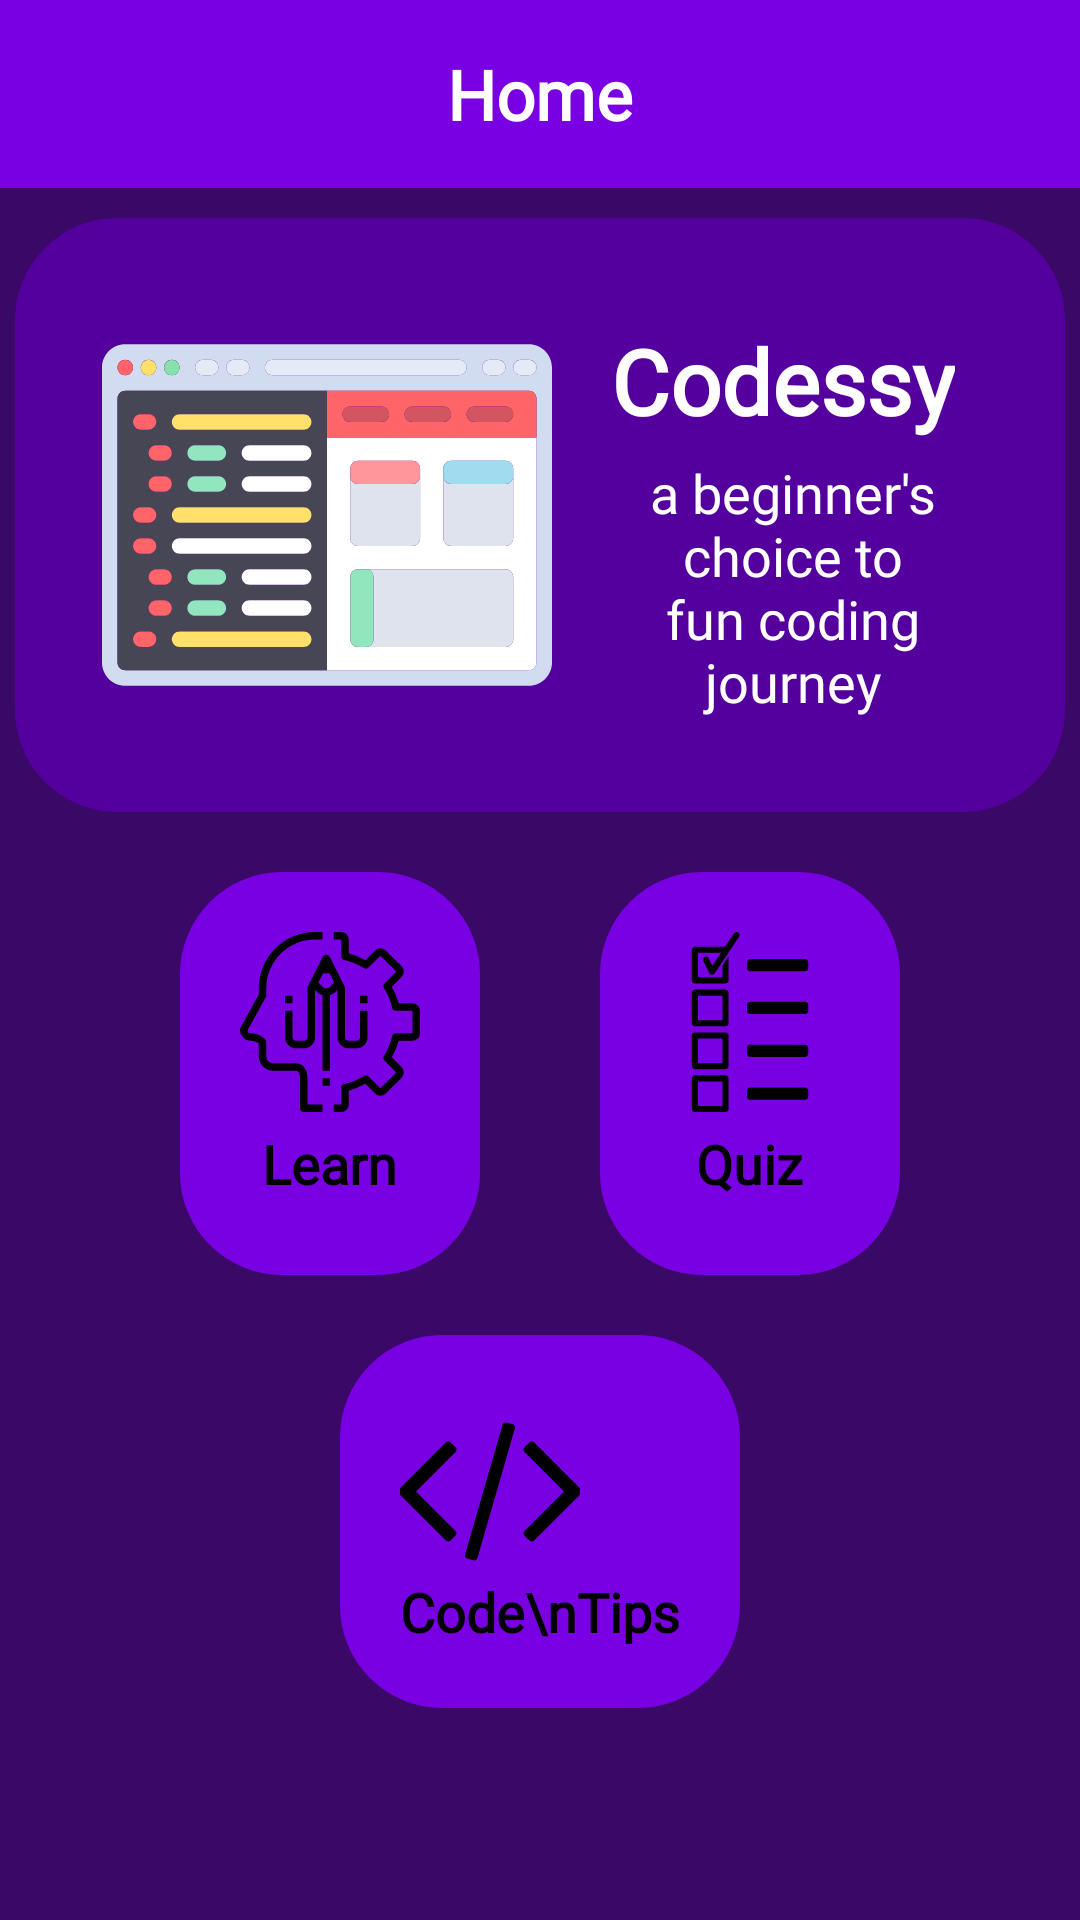

This screen was rendered from an Android layout file. Write that file and the resources it references.
<!-- AndroidManifest.xml: application theme Theme.Codessy -->
<!-- res/layout/fragment_home.xml -->
<?xml version="1.0" encoding="utf-8"?>
<LinearLayout xmlns:android="http://schemas.android.com/apk/res/android"
    xmlns:tools="http://schemas.android.com/tools"
    android:layout_width="match_parent"
    android:layout_height="match_parent"
    android:background="@color/dark2Purple"
    android:orientation="vertical"
    tools:context=".Home">

    <LinearLayout
        android:layout_width="match_parent"
        android:layout_height="wrap_content"
        android:orientation="horizontal">

        
        <TextView
            android:id="@+id/Profile"
            android:layout_width="match_parent"
            android:layout_height="wrap_content"
            android:background="@color/purple"
            android:fontFamily="@font/roboto_mono"
            android:gravity="center"
            android:padding="16dp"
            android:text="@string/Home"
            android:textColor="@color/white"
            android:textSize="23sp"
            android:textStyle="bold"/>


        
    </LinearLayout>
    <LinearLayout
        android:layout_width="match_parent"
        android:layout_height="wrap_content"
        android:background="@drawable/rounded_corner"
        android:orientation="horizontal"
        android:backgroundTint="@color/darkPurple"
        android:padding="24dp"
        android:layout_marginHorizontal="5dp"
        android:layout_marginTop="10dp">


        <ImageView
            android:layout_width="wrap_content"
            android:layout_height="wrap_content"
            android:layout_marginRight="2dp"
            android:paddingHorizontal="5dp"
            android:src="@drawable/coding_svgrepo_com" />

        <LinearLayout
            android:layout_width="wrap_content"
            android:layout_height="wrap_content"
            android:orientation="vertical"
            android:layout_marginHorizontal="5dp"
            >

            <TextView
                android:layout_width="wrap_content"
                android:layout_height="wrap_content"
                android:layout_gravity="center"
                android:fontFamily="@font/roboto_mono"
                android:text="Codessy"
                android:layout_marginTop="10dp"
                android:textColor="#FFFFFF"
                android:textSize="30sp"
                android:textStyle="bold"

                />
            <TextView
                android:layout_width="wrap_content"
                android:layout_height="wrap_content"
                android:fontFamily="@font/roboto_mono"
                android:layout_marginLeft="7dp"
                android:paddingHorizontal="5dp"
                android:layout_marginTop="5dp"
                android:textColor="@color/white"
                android:textAlignment="center"
                android:text="a beginner's choice to fun coding journey"
                android:textSize="18sp"
                />



        </LinearLayout>



    </LinearLayout>

    <LinearLayout
        android:layout_width="match_parent"
        android:layout_height="wrap_content"
        android:orientation="horizontal"
        android:gravity="center"
        android:padding="20dp">

        <LinearLayout
            android:layout_width="wrap_content"
            android:layout_height="wrap_content"

            android:background="@drawable/rounded_corner"
            android:backgroundTint="@color/purple"
            android:orientation="vertical"
            android:padding="20dp">

            <ImageButton

                android:layout_width="wrap_content"
                android:layout_height="wrap_content"
                android:background="@null"
                android:id="@+id/learnIBtn"
                android:contentDescription="quiz"
                android:src="@drawable/reshot_icon_learning_yzx7tm2fnb" />

            <TextView
                android:layout_width="wrap_content"
                android:layout_height="wrap_content"
                android:layout_gravity="center"
                android:layout_margin="5dp"
                android:gravity="center"
                android:text="Learn"
                android:fontFamily="@font/roboto_mono"
                android:textColor="@color/black"
                android:textSize="18dp"
                android:textStyle="bold" />


        </LinearLayout>

        <LinearLayout
            android:layout_width="wrap_content"
            android:layout_height="wrap_content"
            android:layout_marginStart="40dp"
            android:background="@drawable/rounded_corner"
            android:backgroundTint="@color/purple"

            android:orientation="vertical"
            android:padding="20dp">

            <ImageButton

                android:layout_width="wrap_content"
                android:layout_height="wrap_content"
                android:background="@null"
                android:id="@+id/quizBtn"
                android:contentDescription="quiz"
                android:src="@drawable/test_quiz_svgrepo_com" />

            <TextView
                android:layout_width="wrap_content"
                android:layout_height="wrap_content"
                android:layout_gravity="center"
                android:layout_margin="5dp"
                android:gravity="center"
                android:text="Quiz"
                android:fontFamily="@font/roboto_mono"
                android:textColor="@color/black"
                android:textSize="18dp"
                android:textStyle="bold" />


        </LinearLayout>



    </LinearLayout>


    <LinearLayout
        android:layout_width="wrap_content"
        android:layout_height="wrap_content"
        android:background="@drawable/rounded_corner"
        android:backgroundTint="@color/purple"
        android:layout_gravity="center"
        android:orientation="vertical"
        android:layout_marginBottom="10dp"
        android:padding="20dp">

        <ImageButton

            android:layout_width="wrap_content"
            android:layout_height="wrap_content"
            android:background="@null"
            android:id="@+id/codeBtn2"
            android:contentDescription="code tips"
            android:src="@drawable/code" />

        <TextView
            android:layout_width="wrap_content"
            android:layout_height="wrap_content"
            android:layout_gravity="center"
            android:fontFamily="@font/roboto_mono"
            android:gravity="center_horizontal"
            android:text="Code\nTips"
            android:textColor="@color/black"
            android:textSize="18dp"
            android:textStyle="bold" />


    </LinearLayout>




</LinearLayout>
<!-- resources referenced by this layout -->
<resources>
  <color name="black">#FF000000</color>
  <color name="dark2Purple">#3A0867</color>
  <color name="darkPurple">#54009E</color>
  <color name="purple">#7A00E4</color>
  <color name="white">#FFFFFFFF</color>
  <!-- drawable code (drawable) -->
  <vector xmlns:android="http://schemas.android.com/apk/res/android"
      android:width="60dp"
      android:height="60dp"
      android:viewportWidth="1792"
      android:viewportHeight="1792">
    <path
        android:fillColor="#FF000000"
        android:pathData="m553,1399 l-50,50q-10,10 -23,10t-23,-10L-9,983q-10,-10 -10,-23t10,-23l466,-466q10,-10 23,-10t23,10l50,50q10,10 10,23t-10,23L160,960l393,393q10,10 10,23t-10,23zM1144,332L771,1623q-4,13 -15.5,19.5T732,1645l-62,-17q-13,-4 -19.5,-15.5T648,1588l373,-1291q4,-13 15.5,-19.5t23.5,-2.5l62,17q13,4 19.5,15.5t2.5,24.5zM1801,983 L1335,1449q-10,10 -23,10t-23,-10l-50,-50q-10,-10 -10,-23t10,-23l393,-393 -393,-393q-10,-10 -10,-23t10,-23l50,-50q10,-10 23,-10t23,10l466,466q10,10 10,23t-10,23z"/>
  </vector>
  <!-- drawable coding_svgrepo_com: vector/xml drawable (drawable, 13822 chars, omitted) -->
  <!-- drawable reshot_icon_learning_yzx7tm2fnb: vector/xml drawable (drawable, 2729 chars, omitted) -->
  <!-- drawable rounded_corner (drawable) -->
  <?xml version="1.0" encoding="utf-8"?>
  <shape xmlns:android="http://schemas.android.com/apk/res/android">
      <stroke android:width="20dp"
              android:color="@color/gray"
               />
  
  
          <corners android:radius="24dp"/>
  
  
  
  
  </shape>
  <!-- drawable test_quiz_svgrepo_com (drawable) -->
  <vector xmlns:android="http://schemas.android.com/apk/res/android"
      android:width="60dp"
      android:height="60dp"
      android:viewportWidth="294.02"
      android:viewportHeight="294.02">
    <path
        android:pathData="M124.92,0c-1.65,0.05 -3.17,0.9 -4.06,2.29l-14.49,21.74h-49.35c-2.76,0 -5,2.24 -5,5v50c0,2.76 2.24,5 5,5h50c2.76,0 5,-2.24 5,-5V39.57l-10,15v19.45h-40v-40h37.68L85.63,55.12l-6.15,-12.29c-1.21,-2.48 -4.2,-3.52 -6.68,-2.32c-2.48,1.21 -3.52,4.2 -2.32,6.68c0.02,0.04 0.04,0.07 0.05,0.11l10,20c1.24,2.47 4.24,3.47 6.71,2.24c0.78,-0.39 1.44,-0.97 1.92,-1.7l40,-60c1.57,-2.28 0.99,-5.39 -1.29,-6.95C127.01,0.28 125.97,-0.03 124.92,0L124.92,0zM147.01,44.03c-2.76,0 -5,2.24 -5,5v10c0,2.76 2.24,5 5,5h90c2.76,0 5,-2.24 5,-5v-10c0,-2.76 -2.24,-5 -5,-5H147.01zM57.01,94.06c-2.76,0 -5,2.24 -5,5v50c0,2.76 2.24,5 5,5h50c2.76,0 5,-2.24 5,-5v-50c0,-2.76 -2.24,-5 -5,-5H57.01zM62.01,104.06h40v40h-40V104.06zM147.01,114.02c-2.76,0 -5,2.24 -5,5v10c0,2.76 2.24,5 5,5h90c2.76,0 5,-2.24 5,-5v-10c0,-2.76 -2.24,-5 -5,-5H147.01zM57.01,164.02c-2.76,0 -5,2.24 -5,5v50c0,2.76 2.24,5 5,5h50c2.76,0 5,-2.24 5,-5v-50c0,-2.76 -2.24,-5 -5,-5H57.01zM62.01,174.02h40v40h-40V174.02zM147.01,184.06c-2.76,0 -5,2.24 -5,5v10c0,2.76 2.24,5 5,5h90c2.76,0 5,-2.24 5,-5v-10c0,-2.76 -2.24,-5 -5,-5H147.01zM57.01,234.02c-2.76,0 -5,2.24 -5,5v50c0,2.76 2.24,5 5,5h50c2.76,0 5,-2.24 5,-5v-50c0,-2.76 -2.24,-5 -5,-5L57.01,234.02L57.01,234.02zM62.01,244.02h40v40h-40V244.02zM147.01,254.02c-2.76,0 -5,2.24 -5,5v10c0,2.76 2.24,5 5,5h90c2.76,0 5,-2.24 5,-5v-10c0,-2.76 -2.24,-5 -5,-5H147.01z"
        android:fillColor="#000000"
        />
  </vector>
  <string name="Home">Home</string>
  <style name="Theme.Codessy" parent="Base.Theme.Codessy" />
  <color name="gray">#FF808080</color>
  <style name="Base.Theme.Codessy" parent="Theme.Material3.DayNight.NoActionBar">
  
          
          <item name="android:statusBarColor">@color/purple</item>
      </style>
</resources>
